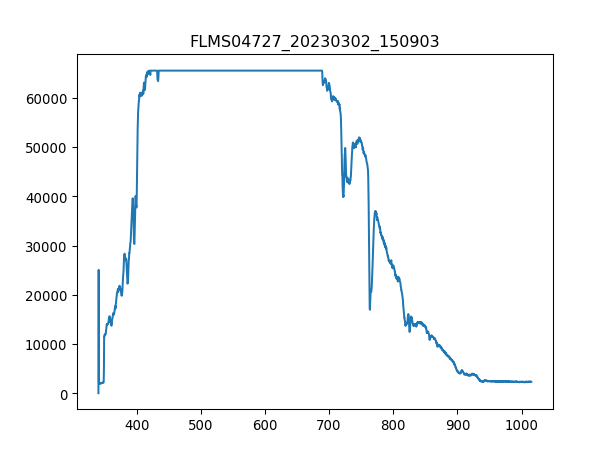

The data file committed next to this chart (first rows):
3.403020900000000211e+02, 1.638374999999999915e+01
3.406731879873454432e+02, 2.506245642857142957e+04
3.410442561190431547e+02, 2.392027500000000146e+03
3.414152943795855890e+02, 2.328833035714285870e+03
3.417863027534650087e+02, 2.424795000000000073e+03
3.421572812251738469e+02, 2.389686964285714112e+03
3.425282297792044233e+02, 2.310108749999999873e+03
3.428991484000489436e+02, 2.335854642857143062e+03
3.432700370722000116e+02, 2.352238392857143026e+03
3.436408957801497763e+02, 2.420113928571428460e+03
3.440117245083906141e+02, 2.392027500000000146e+03
3.443825232414149013e+02, 2.328833035714285870e+03
3.447532919637149575e+02, 2.464584107142857192e+03
3.451240306597831591e+02, 2.406070714285714075e+03
3.454947393141118823e+02, 2.450540892857142808e+03
3.458654179111932763e+02, 2.530119107142857047e+03
3.462360664355199447e+02, 2.403730178571428496e+03
3.466066848715840365e+02, 2.443519285714285616e+03
3.469772732038780418e+02, 2.602675714285714093e+03
3.473478314168941665e+02, 2.548843392857143044e+03
3.477183594951248438e+02, 2.593313571428571322e+03
3.480888574230623931e+02, 2.534800178571428660e+03
3.484593251851991340e+02, 2.532459642857143081e+03
3.488297627660274429e+02, 5.743674642857143226e+03
3.492001701500396962e+02, 1.379511750000000029e+04
3.495705473217281565e+02, 1.403853321428571508e+04
3.499408942655852570e+02, 1.408300339285714290e+04
3.503112109661031468e+02, 1.403151160714285652e+04
3.506814974077744296e+02, 1.401278732142857189e+04
3.510517535750913680e+02, 1.394257125000000087e+04
3.514219794525462248e+02, 1.439663517857142870e+04
3.517921750246313763e+02, 1.453472678571428514e+04
3.521623402758392558e+02, 1.523922803571428631e+04
3.525324751906620122e+02, 1.571201625000000058e+04
3.529025797535921924e+02, 1.597181571428571442e+04
3.532726539491219455e+02, 1.662950624999999854e+04
3.536426977617438752e+02, 1.639077160714285856e+04
3.540127111759500735e+02, 1.640949589285714319e+04
3.543826941762330307e+02, 1.657099285714285725e+04
3.547526467470850093e+02, 1.704846214285714450e+04
3.551225688729983858e+02, 1.697824607142856985e+04
3.554924605384655933e+02, 1.673248982142857130e+04
3.558623217279787809e+02, 1.724272660714285666e+04
3.562321524260304386e+02, 1.715144571428571362e+04
3.566019526171129428e+02, 1.810638428571428449e+04
3.569717222857184993e+02, 1.821170839285714464e+04
3.573414614163394276e+02, 1.818596250000000146e+04
3.577111699934682747e+02, 1.877811803571428391e+04
3.580808480015972464e+02, 1.830298928571428405e+04
3.584504954252187190e+02, 1.838256750000000102e+04
3.588201122488250689e+02, 1.795190892857142899e+04
3.591896984569085021e+02, 1.712101874999999927e+04
3.595592540339615653e+02, 1.724272660714285666e+04
3.599287789644763507e+02, 1.699697035714285812e+04
3.602982732329454620e+02, 1.663886839285714450e+04
3.606677368238611052e+02, 1.621757196428571478e+04
3.610371697217156566e+02, 1.668567910714285608e+04
3.614065719110013788e+02, 1.766870410714285754e+04
3.617759433762107619e+02, 1.787467124999999942e+04
3.621452841018360118e+02, 1.820936785714285725e+04
3.625145940723696185e+02, 1.851363750000000073e+04
... 1,987 more rows
